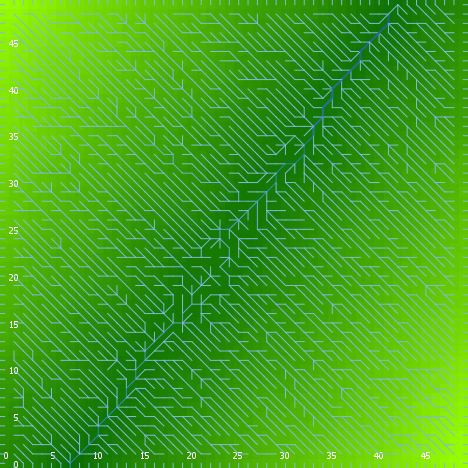

Values plotted in this chart, from the file beside it:
export-world data (NetLogo 6.0.4)
land_05_withInitialEcologicalCommunity.n…
05/26/2020 16:54:59:860 +0100
RANDOM STATE
0 0 -1727483681 77 0.7890449848045892 fa…
GLOBALS
min-pxcor, max-pxcor, min-pycor, max-pycor, perspective, subject, nextIndex, directed-links, ticks, display-mode, ecol_brushfrequencyinflection, ecol_brushfrequencyrate, ecol_grassfrequencyinflection, ecol_grassfrequencyrate, ecol_woodfrequencyinflection, ecol_woodfrequencyrate, elevationdistribution, elev_algorithm-style, elev_featureanglerange, elev_inversioniterations, elev_noise, elev_numdepressions, elev_numprotuberances, elev_numranges
0, 49, 0, 49, 0, nobody, 2600, "UNDIRECTED", -1, "terrain", 14.35, 0.07923, 1.717, 0.006767, 22.2, 0.01691, [36.82936532576504 50.78709232479115 43.…, "C#", 23.02, 0.3422, 1.954, 9, 1, 96
TURTLES
who, color, heading, xcor, ycor, shape, label, label-color, breed, hidden?, size, pen-size, pen-mode, numpoints
0, 125, 241, 41, 37, "default", "", 9.9, {breed flowholders}, true, 1, 1, "up", 
1, 135, 270, 46, 29, "default", "", 9.9, {breed flowholders}, true, 1, 1, "up", 
2, 97, 90, 49, 12, "line half", "", 9.9, {breed flowholders}, false, 1, 1, "up", 
3, 125, 351, 14, 29, "default", "", 9.9, {breed flowholders}, true, 1, 1, "up", 
4, 85, 299, 34, 4, "default", "", 9.9, {breed flowholders}, true, 1, 1, "up", 
5, 75, 159, 45, 1, "default", "", 9.9, {breed flowholders}, true, 1, 1, "up", 
6, 125, 69, 29, 35, "default", "", 9.9, {breed flowholders}, true, 1, 1, "up", 
7, 65, 124, 38, 5, "default", "", 9.9, {breed flowholders}, true, 1, 1, "up", 
8, 105, 151, 3, 40, "default", "", 9.9, {breed flowholders}, true, 1, 1, "up", 
9, 75, 11, 30, 16, "default", "", 9.9, {breed flowholders}, true, 1, 1, "up", 
10, 65, 288, 40, 8, "default", "", 9.9, {breed flowholders}, true, 1, 1, "up", 
11, 45, 36, 37, 37, "default", "", 9.9, {breed flowholders}, true, 1, 1, "up", 
12, 75, 279, 27, 18, "default", "", 9.9, {breed flowholders}, true, 1, 1, "up", 
13, 55, 296, 5, 8, "default", "", 9.9, {breed flowholders}, true, 1, 1, "up", 
14, 115, 348, 41, 40, "default", "", 9.9, {breed flowholders}, true, 1, 1, "up", 
15, 97, 270, 0, 10, "line half", "", 9.9, {breed flowholders}, false, 1, 1, "up", 
16, 15, 231, 17, 5, "default", "", 9.9, {breed flowholders}, true, 1, 1, "up", 
17, 15, 191, 21, 7, "default", "", 9.9, {breed flowholders}, true, 1, 1, "up", 
18, 55, 264, 7, 43, "default", "", 9.9, {breed flowholders}, true, 1, 1, "up", 
19, 55, 81, 3, 20, "default", "", 9.9, {breed flowholders}, true, 1, 1, "up", 
20, 85, 56, 28, 28, "default", "", 9.9, {breed flowholders}, true, 1, 1, "up", 
21, 5, 279, 3, 43, "default", "", 9.9, {breed flowholders}, true, 1, 1, "up", 
22, 95, 136, 42, 34, "default", "", 9.9, {breed flowholders}, true, 1, 1, "up", 
23, 115, 10, 15, 26, "default", "", 9.9, {breed flowholders}, true, 1, 1, "up", 
24, 55, 330, 35, 18, "default", "", 9.9, {breed flowholders}, true, 1, 1, "up", 
25, 135, 80, 10, 35, "default", "", 9.9, {breed flowholders}, true, 1, 1, "up", 
26, 125, 104, 28, 31, "default", "", 9.9, {breed flowholders}, true, 1, 1, "up", 
27, 75, 199, 48, 23, "default", "", 9.9, {breed flowholders}, true, 1, 1, "up", 
28, 105, 67, 2, 11, "default", "", 9.9, {breed flowholders}, true, 1, 1, "up", 
29, 25, 317, 31, 19, "default", "", 9.9, {breed flowholders}, true, 1, 1, "up", 
30, 65, 118, 40, 42, "default", "", 9.9, {breed flowholders}, true, 1, 1, "up", 
31, 5, 341, 41, 9, "default", "", 9.9, {breed flowholders}, true, 1, 1, "up", 
32, 15, 9, 14, 33, "default", "", 9.9, {breed flowholders}, true, 1, 1, "up", 
33, 5, 217, 12, 30, "default", "", 9.9, {breed flowholders}, true, 1, 1, "up", 
34, 135, 44, 39, 43, "default", "", 9.9, {breed flowholders}, true, 1, 1, "up", 
35, 35, 329, 9, 7, "default", "", 9.9, {breed flowholders}, true, 1, 1, "up", 
36, 97, 90, 49, 43, "line half", "", 9.9, {breed flowholders}, false, 1, 1, "up", 
37, 75, 107, 17, 30, "default", "", 9.9, {breed flowholders}, true, 1, 1, "up", 
38, 55, 254, 20, 42, "default", "", 9.9, {breed flowholders}, true, 1, 1, "up", 
39, 125, 86, 45, 31, "default", "", 9.9, {breed flowholders}, true, 1, 1, "up", 
40, 35, 179, 46, 25, "default", "", 9.9, {breed flowholders}, true, 1, 1, "up", 
41, 115, 92, 34, 13, "default", "", 9.9, {breed flowholders}, true, 1, 1, "up", 
42, 105, 281, 45, 19, "default", "", 9.9, {breed flowholders}, true, 1, 1, "up", 
43, 125, 221, 40, 48, "default", "", 9.9, {breed flowholders}, true, 1, 1, "up", 
44, 45, 291, 46, 48, "default", "", 9.9, {breed flowholders}, true, 1, 1, "up", 
45, 95, 204, 13, 5, "default", "", 9.9, {breed flowholders}, true, 1, 1, "up", 
46, 115, 345, 26, 47, "default", "", 9.9, {breed flowholders}, true, 1, 1, "up", 
47, 135, 162, 41, 21, "default", "", 9.9, {breed flowholders}, true, 1, 1, "up", 
48, 95, 27, 6, 4, "default", "", 9.9, {breed flowholders}, true, 1, 1, "up", 
49, 55, 51, 2, 39, "default", "", 9.9, {breed flowholders}, true, 1, 1, "up", 
50, 95, 190, 36, 13, "default", "", 9.9, {breed flowholders}, true, 1, 1, "up", 
... 10,750 more rows
